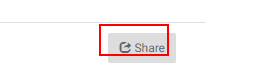
Task: Blank Project
Workflow: ShareProject

Step 1: click on the button 'Share' (chrome.exe)

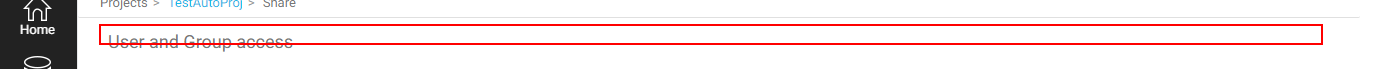
Step 2: get-attribute of the heading (chrome.exe)

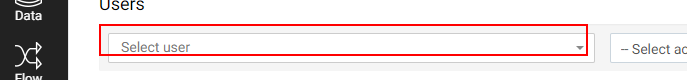
Step 3: find the element 'Select user' (chrome.exe)

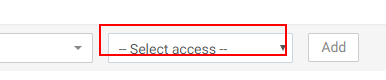
Step 4: find the drop-down (chrome.exe)

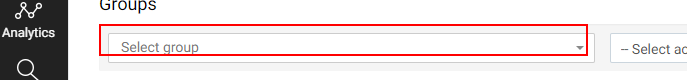
Step 5: find the element 'Select group' (chrome.exe)

Step 6: find the drop-down (chrome.exe) (same screen as step 4)

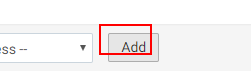
Step 7: find the button (chrome.exe) (repeated 2 times)

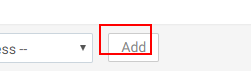
Step 9: click on the button (chrome.exe)

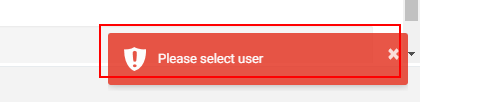
Step 10: get-text from the element '×Please select user' (chrome.exe)

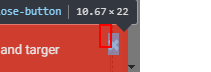
Step 11 [then]: click on the button '×' (chrome.exe)

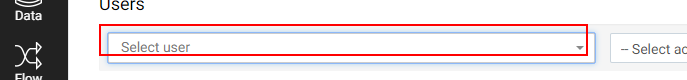
Step 12: click on the element 'Select user' (chrome.exe)

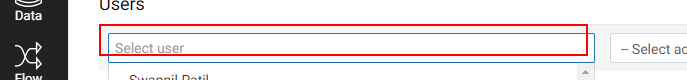
Step 13: type [selectUser] into the text box (chrome.exe)

Step 14: click on the button (chrome.exe) (same screen as step 9)

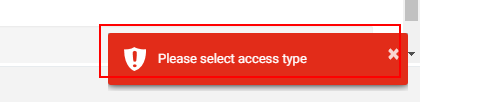
Step 15: get-text from the element '×Please select access type' (chrome.exe)

Step 16 [then]: click on the button '×' (chrome.exe) (same screen as step 11)

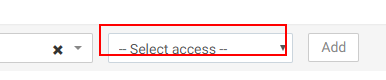
Step 17: select [selectUserAccess] in the drop-down (chrome.exe)

Step 18: click on the button (chrome.exe) (same screen as step 9)

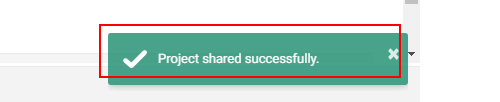
Step 19: get-text from the element '×Project shared successfully.' (chrome.exe)

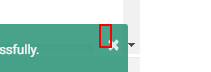
Step 20 [then]: click on the button '×' (chrome.exe)

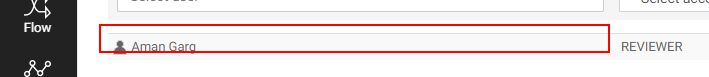
Step 21: get-attribute of the table cell (chrome.exe)

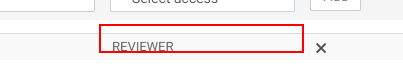
Step 22: get-attribute of the table cell (chrome.exe)